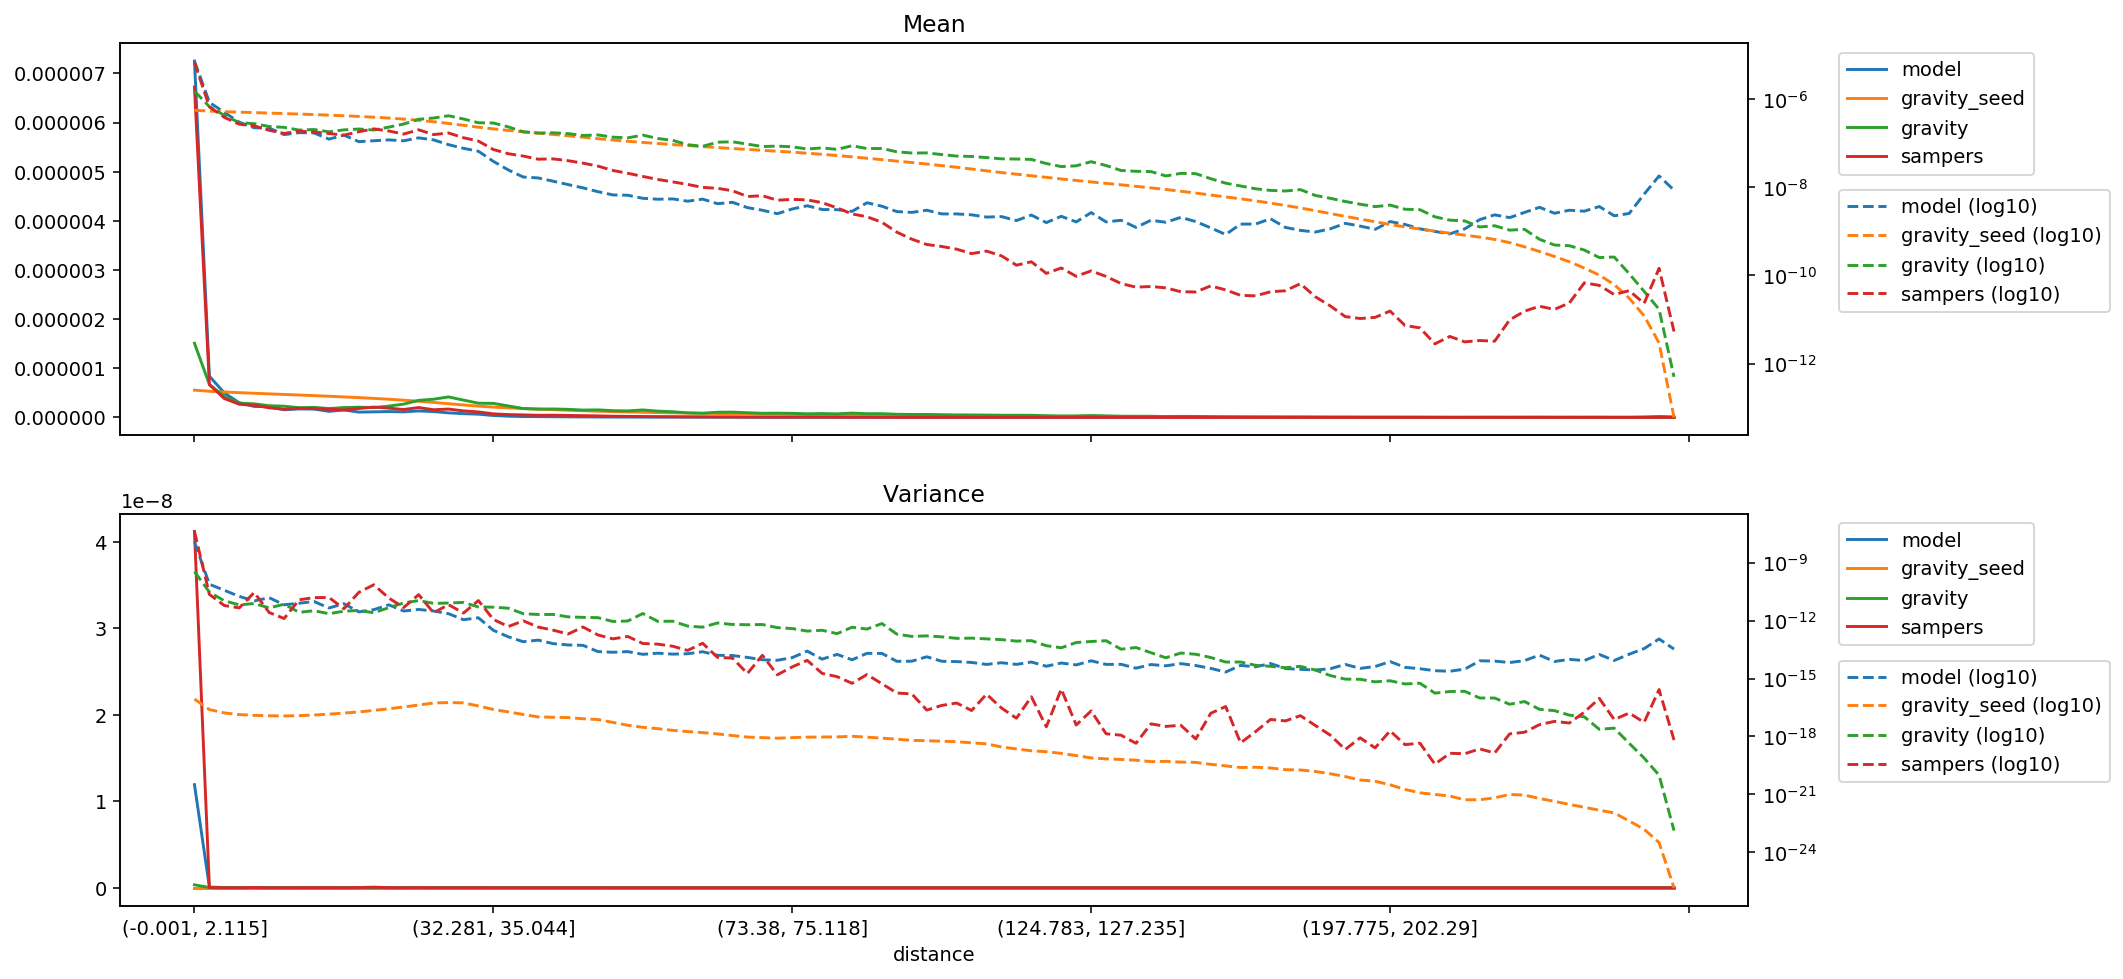

Data behind this chart, as committed beside it:
distance, model_mean, gravity_seed_mean, gravity_mean, sampers_mean, model_variance, gravity_seed_variance, gravity_variance, sampers_variance
(-0.001, 2.115], 7.251438210348052e-06, 5.543050742063845e-07, 1.508955654205805e-06, 6.721579867430781e-06, 1.193032139119224e-08, 8.622917329393284e-17, 3.446312629836987e-10, 4.1217213516199477e-08
(2.115, 3.2], 8.383069879905431e-07, 5.319231582218557e-07, 6.695315427300161e-07, 6.65611523680699e-07, 7.599013451566392e-11, 2.4699034472418187e-17, 2.958290798869931e-11, 2.2535342083558842e-11
(3.2, 4.113], 4.971120164708074e-07, 5.16472575462854e-07, 4.241428088534785e-07, 3.8296045095919904e-07, 3.693340030189952e-11, 1.6566355904912643e-17, 1.057611641314036e-11, 6.001372395613865e-12
(4.113, 4.957], 2.973584230792195e-07, 5.030886112576356e-07, 2.9073165559290377e-07, 2.680072926039445e-07, 1.784939697798852e-11, 1.3579652249704369e-17, 6.472505483813865e-12, 4.551676350682788e-12
(4.957, 5.788], 2.225909515947061e-07, 4.90690274020511e-07, 2.75717855095454e-07, 2.453505975187278e-07, 1.0469103272368477e-11, 1.2399335923559667e-17, 7.681790643377864e-12, 2.839577429274795e-11
(5.788, 6.614], 2.1918447404260572e-07, 4.786239165028496e-07, 2.374303124299795e-07, 1.952193988554646e-07, 1.527062436125105e-11, 1.1787587239929182e-17, 4.5019192932700265e-12, 2.6089143267629276e-12
(6.614, 7.456], 1.5544044576255943e-07, 4.668130760801691e-07, 2.2745980502055729e-07, 1.6504723110844888e-07, 6.56528789385184e-12, 1.1545522230753285e-17, 7.054539041653906e-12, 1.2808148332665537e-12
(7.456, 8.337], 1.7232675822692558e-07, 4.5496189252742627e-07, 1.9708653386111087e-07, 1.8773770101995095e-07, 7.892821650658316e-12, 1.2001772315100713e-17, 2.6742198577491805e-12, 1.1954151795063383e-11
(8.337, 9.272], 1.6975694526910916e-07, 4.427311030781861e-07, 2.0324402112046168e-07, 1.7789661138965264e-07, 9.7248319027243e-12, 1.2910168597766509e-17, 3.2320466084365324e-12, 1.5393811549662804e-11
(9.272, 10.288], 1.2301972808111658e-07, 4.299751017432065e-07, 1.801941288880776e-07, 1.6471530448242573e-07, 4.4800396007141135e-12, 1.4337469360284748e-17, 2.27370226575805e-12, 1.5708119316534814e-11
(10.288, 11.406], 1.5167908438507484e-07, 4.1645249174834507e-07, 1.9929941582017333e-07, 1.5111894796614842e-07, 7.50465599404405e-12, 1.6278843371754044e-17, 3.060916339509031e-12, 4.088421879655589e-12
(11.406, 12.65], 1.076823550138809e-07, 4.020180909189963e-07, 2.0834465705547312e-07, 1.8124987968158377e-07, 2.8140125124914494e-12, 1.864836216387907e-17, 3.353563953685922e-12, 2.8953674101445203e-11
(12.65, 14.062], 1.1301578836534987e-07, 3.8635797008287357e-07, 1.9794924591880177e-07, 2.101082871793838e-07, 3.677486542057999e-12, 2.2333678882746186e-17, 2.5341990977390566e-12, 7.15662961034669e-11
(14.062, 15.693], 1.1812109942085883e-07, 3.6920288283227956e-07, 2.3005198040521083e-07, 1.8800051270648828e-07, 6.538598822844032e-12, 2.7113879504026104e-17, 4.677632488429252e-12, 1.4758376882139984e-11
(15.693, 17.608], 1.1275336780413003e-07, 3.5008887965230043e-07, 2.703819948465834e-07, 1.6022212989047593e-07, 3.119966034818562e-12, 3.369725782789283e-17, 8.19420469890361e-12, 4.74884266722672e-12
(17.608, 19.895], 1.3130074319726668e-07, 3.288487775517458e-07, 3.463203594359033e-07, 2.0013446977582312e-07, 3.768935886967392e-12, 4.2319903495607336e-17, 1.0850790991905039e-11, 2.201677349609846e-11
(19.895, 22.678], 1.1820588390947582e-07, 3.048894186541545e-07, 3.6996862480072783e-07, 1.5574336363617906e-07, 3.1187814039770425e-12, 5.411048986714297e-17, 7.764349270097574e-12, 2.533203134272134e-12
(22.678, 25.793], 9.217003092306461e-08, 2.788554145818658e-07, 4.1664331026868853e-07, 1.6932430166807277e-07, 2.2724423769000934e-12, 5.721712167894475e-17, 8.107283003398885e-12, 6.690346984133275e-12
(25.793, 29.162], 7.601448923335065e-08, 2.5309815373301133e-07, 3.5168280783065197e-07, 1.3232865675491082e-07, 1.112443634248799e-12, 5.4980933182172824e-17, 8.749231129629384e-12, 2.4466296592983557e-12
(29.162, 32.281], 6.528589029950702e-08, 2.2921556067847794e-07, 2.8874757220683096e-07, 1.1093819967588296e-07, 1.3922957754001577e-12, 3.8088938157905965e-17, 5.05395711796943e-12, 1.0884424479361143e-11
(32.281, 35.044], 3.8518383691669834e-08, 2.0993144406440378e-07, 2.8523597671786005e-07, 7.150670324226052e-08, 3.135018971110379e-13, 2.5064020819737258e-17, 4.9565510900608055e-12, 1.1441076429985978e-12
(35.044, 37.614], 2.4609217074395074e-08, 1.937446322643857e-07, 2.3269005153194032e-07, 5.737400241059522e-08, 1.4429789240178271e-13, 1.8718775665243866e-17, 4.36426062262614e-12, 4.924587772842734e-13
(37.614, 40.002], 1.699940779125171e-08, 1.798906665018139e-07, 1.799742723326084e-07, 5.079981990103102e-08, 8.045548254417874e-14, 1.3745071857586638e-17, 2.2736943258498552e-12, 9.691771415561444e-13
(40.002, 42.213], 1.6211759115359785e-08, 1.6792104885537543e-07, 1.6916349478190817e-07, 4.307356243644427e-08, 9.728562319206905e-14, 1.0294654272709012e-17, 2.0663321314873854e-12, 4.617269045333282e-13
(42.213, 44.525], 1.3675338343219646e-08, 1.5707509017030005e-07, 1.711773008608269e-07, 4.381574953977113e-08, 6.397532900105029e-14, 9.883666671430953e-18, 2.074961885047846e-12, 3.1929257942444573e-13
(44.525, 46.962], 1.14590311732669e-08, 1.4618062972324777e-07, 1.6413588149577524e-07, 3.988800243346746e-08, 5.461831536074016e-14, 9.495515493749081e-18, 1.5584917016854327e-12, 2.013185977896612e-13
(46.962, 49.411], 9.651464800865036e-09, 1.3589233657340767e-07, 1.4887050318092463e-07, 3.504312832102804e-08, 5.211811692127021e-14, 8.264623981288944e-18, 1.467780884700409e-12, 4.630757587556408e-13
(49.411, 51.915], 7.901774676731118e-09, 1.260869909364154e-07, 1.5297825460140835e-07, 3.007415994578765e-08, 2.4810174536183255e-14, 7.512606326646374e-18, 1.414765106735889e-12, 1.7981104150395674e-13
(51.915, 54.193], 6.677297399994242e-09, 1.1730248483077863e-07, 1.3625110561232774e-07, 2.393080273549437e-08, 2.2886542673456135e-14, 5.350947486908653e-18, 9.006501765166544e-13, 1.1309028294310233e-13
(54.193, 56.242], 6.560514030496317e-09, 1.0994828790632316e-07, 1.3161725911260008e-07, 2.0646956043226383e-08, 2.4680187390873554e-14, 3.785578066368713e-18, 9.531635317349168e-13, 1.5038390835424587e-13
(56.242, 58.166], 5.5984327545803246e-09, 1.03618602358816e-07, 1.5159828482399246e-07, 1.7532796788042956e-08, 1.789527307526302e-14, 2.9759990678008506e-18, 2.3192708121151846e-12, 6.519351216592786e-14
(58.166, 60.05], 5.3358847448036715e-09, 9.785918402389228e-08, 1.2715427449028442e-07, 1.4989865152683473e-08, 2.0511974420514555e-14, 2.542404445133617e-18, 9.113267160993234e-13, 6.027177090739646e-14
(60.05, 61.85], 5.42348173099969e-09, 9.261122616021113e-08, 1.1514141821983801e-07, 1.3203322101441089e-08, 1.8345366789467167e-14, 2.0760725887952817e-18, 9.282628488397963e-13, 4.704395900256824e-14
(61.85, 63.607], 4.811043622363966e-09, 8.781338534040507e-08, 9.201512113789597e-08, 1.1548401534163573e-08, 1.9172834423166923e-14, 1.7898657127204418e-18, 5.193349295499822e-13, 2.8413099282672316e-14
(63.607, 65.353], 5.365164723139478e-09, 8.330564973268555e-08, 8.425018714522383e-08, 9.895607011928836e-09, 2.44709230509997e-14, 1.5908563711901886e-18, 4.56548973935329e-13, 6.686320872240266e-14
(65.353, 67.048], 4.227886819653181e-09, 7.91130452475934e-08, 1.0476736961831261e-07, 9.418967837017237e-09, 1.5891634171245482e-14, 1.3524769628798656e-18, 7.504063070962652e-13, 1.242533861611833e-14
(67.048, 68.668], 4.548726613096514e-09, 7.527187019189904e-08, 1.0707388239769407e-07, 8.304700573931677e-09, 1.5515709281170167e-14, 1.1186008267469497e-18, 6.301014443294066e-13, 1.139021845278691e-14
(68.668, 70.216], 3.4406251359936237e-09, 7.178807617466991e-08, 9.460674593916186e-08, 6.146403016743556e-09, 1.2387122342693526e-14, 9.309882836529544e-19, 6.083901112426027e-13, 1.821762545492265e-15
(70.216, 71.784], 3.0033259048009035e-09, 6.851253301892802e-08, 8.359247954973311e-08, 6.404734616383655e-09, 9.327759035700073e-15, 8.70328247885146e-19, 6.257217117015678e-13, 1.602631514233641e-14
(71.784, 73.38], 2.50757425165637e-09, 6.535916054919309e-08, 8.532490381525264e-08, 5.0686056802077035e-09, 8.807430823259767e-15, 8.174518910003719e-19, 4.3196371372294966e-13, 1.5579287915187429e-15
(73.38, 75.118], 3.207435432311644e-09, 6.217169610111824e-08, 8.248078196041578e-08, 5.294740368955681e-09, 1.2090177960747974e-14, 8.718913680730268e-19, 3.8514888927002817e-13, 4.02107402144318e-15
(75.118, 76.989], 3.790605510913761e-09, 5.889195697092641e-08, 7.329763994147113e-08, 5.15176106364618e-09, 2.6278001105600098e-14, 9.221272287815434e-19, 2.858625608032474e-13, 8.692424546042866e-15
(76.989, 78.993], 3.1198888945026926e-09, 5.5570033168504904e-08, 7.793368810564175e-08, 4.46859409710308e-09, 1.0073758056788759e-14, 9.37520848173092e-19, 3.149285586059347e-13, 1.8403885123415228e-15
(78.993, 81.161], 3.0908014165912208e-09, 5.2223120283965766e-08, 7.190022897436148e-08, 3.3921478381344e-09, 1.776767425352268e-14, 9.511593191129708e-19, 2.1084546559646607e-13, 1.2467115688513893e-15
(81.161, 83.559], 2.8283104931473007e-09, 4.8739125097103765e-08, 8.708512695274734e-08, 2.476688181783233e-09, 9.328567118976752e-15, 1.024328270874928e-18, 4.526373519177435e-13, 5.6683559683017935e-16
(83.559, 86.01], 4.432092597376091e-09, 4.53154861119729e-08, 7.515553332814812e-08, 2.1355309563915608e-09, 2.0147799198114935e-14, 9.206334687140856e-19, 3.6400141714995004e-13, 1.6030281423322965e-15
(86.01, 88.485], 3.7030456972134765e-09, 4.20939473154467e-08, 7.54744695147218e-08, 1.599331392396587e-09, 1.9929193447868948e-14, 8.2046384482528575e-19, 6.997614115724474e-13, 5.359844087562102e-16
(88.485, 90.999], 2.7992163772901623e-09, 3.905549815405259e-08, 6.341551139027065e-08, 9.54963781136797e-10, 7.760364513727878e-15, 7.226535137088207e-19, 1.9827771575302963e-13, 1.7754567426664775e-16
(90.999, 93.534], 2.6825212924696045e-09, 3.620577409459569e-08, 5.950941617015922e-08, 6.630596831401173e-10, 7.910212432240926e-15, 6.289029585322625e-19, 1.5150913793015051e-13, 1.5960362959518223e-16
(93.534, 96.205], 3.003325904800903e-09, 3.3498590063976666e-08, 5.987843688837596e-08, 5.019637333902393e-10, 1.3361247609001307e-14, 6.042681445734635e-19, 1.619351755163259e-13, 2.3235812108758735e-17
(96.205, 99.019], 2.478416411520831e-09, 3.0854246217947234e-08, 5.4927201820561534e-08, 4.526217218870565e-10, 7.83657328440455e-15, 5.68400004444392e-19, 1.4375691312515338e-13, 4.04118245136386e-17
(99.019, 102.003], 2.4784728340589976e-09, 2.8282308181098086e-08, 5.0764565176226973e-08, 3.9356286627344505e-10, 7.537974619217676e-15, 5.359006840970576e-19, 1.2037591481906446e-13, 5.390043187618273e-17
(102.003, 105.095], 2.361785050978674e-09, 2.5817593579879738e-08, 4.973220242664292e-08, 3.118455896363894e-10, 6.791442356481222e-15, 4.708284397579128e-19, 1.2325391894521747e-13, 2.207970539579198e-17
(105.095, 108.257], 2.0994122829676214e-09, 2.3489746500388736e-08, 4.694245223615882e-08, 3.5581991990049175e-10, 5.3735771822972384e-15, 4.148343664926487e-19, 1.130206860914423e-13, 1.5432651183582918e-16
(108.257, 111.141], 2.1576801700298998e-09, 2.144896221762463e-08, 4.3949849031048087e-08, 2.775458354572023e-10, 6.5682872146853445e-15, 2.8628323459349737e-19, 1.0323000258466386e-13, 2.972321619209385e-17
(111.141, 113.928], 1.7495102358063512e-09, 1.9703727283228698e-08, 4.354808649173809e-08, 1.7033150772825226e-10, 5.3749239434958105e-15, 2.26566876480268e-19, 8.629123291784974e-14, 8.80383124301822e-18
(113.928, 116.649], 2.3326272108431347e-09, 1.8146033421782663e-08, 4.267343794442155e-08, 2.0372834071570614e-10, 7.165041898972568e-15, 1.8174279799692785e-19, 9.153114085985093e-14, 1.1378411903948638e-16
(116.649, 119.431], 1.5745592122257162e-09, 1.6712116310709147e-08, 3.4405266105239034e-08, 1.1107274556418753e-10, 4.329786239723157e-15, 1.6264796947364488e-19, 5.0069370574105156e-14, 3.177077221249387e-18
(119.431, 122.169], 2.186838010165439e-09, 1.5376369971265308e-08, 2.930430432562736e-08, 1.4731001377792747e-10, 6.3440829392702396e-15, 1.332235950292322e-19, 3.9139063081630736e-14, 2.8423906889705475e-16
(122.169, 124.783], 1.6328762200859281e-09, 1.4192566490546458e-08, 3.052399025739291e-08, 9.56321739661522e-11, 5.076541517945806e-15, 1.0290191143217445e-19, 7.299232366101657e-14, 3.928479799273275e-18
... 40 more rows
